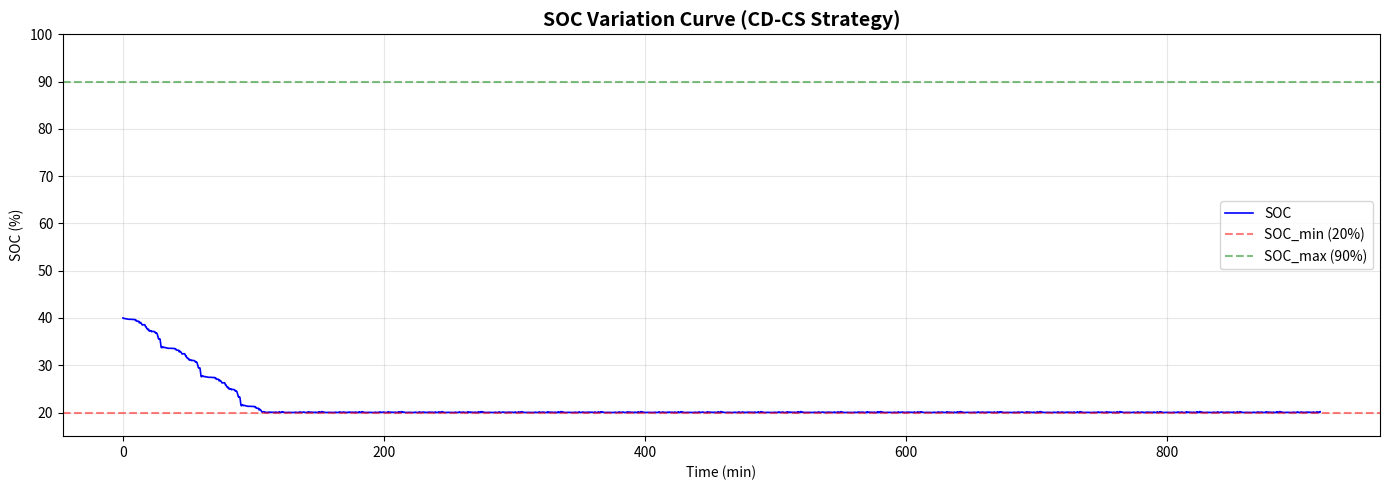
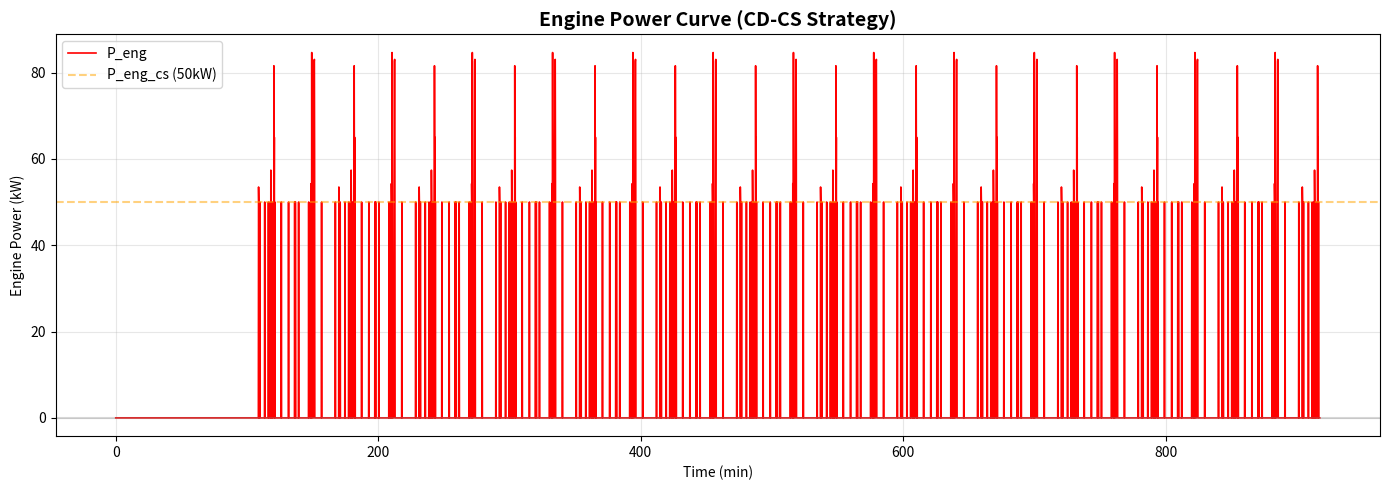
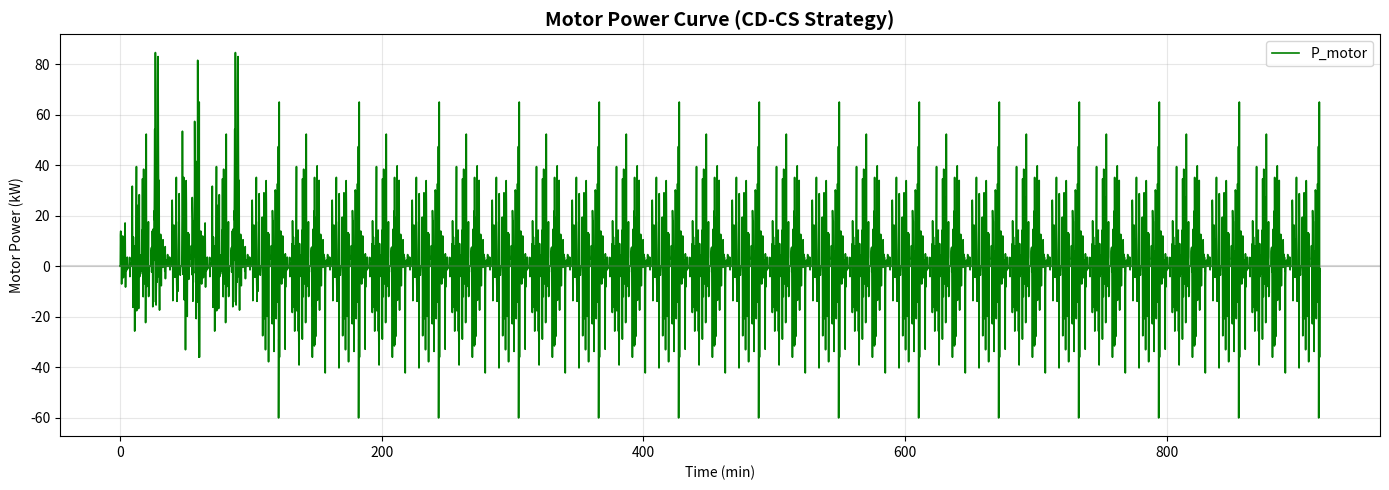
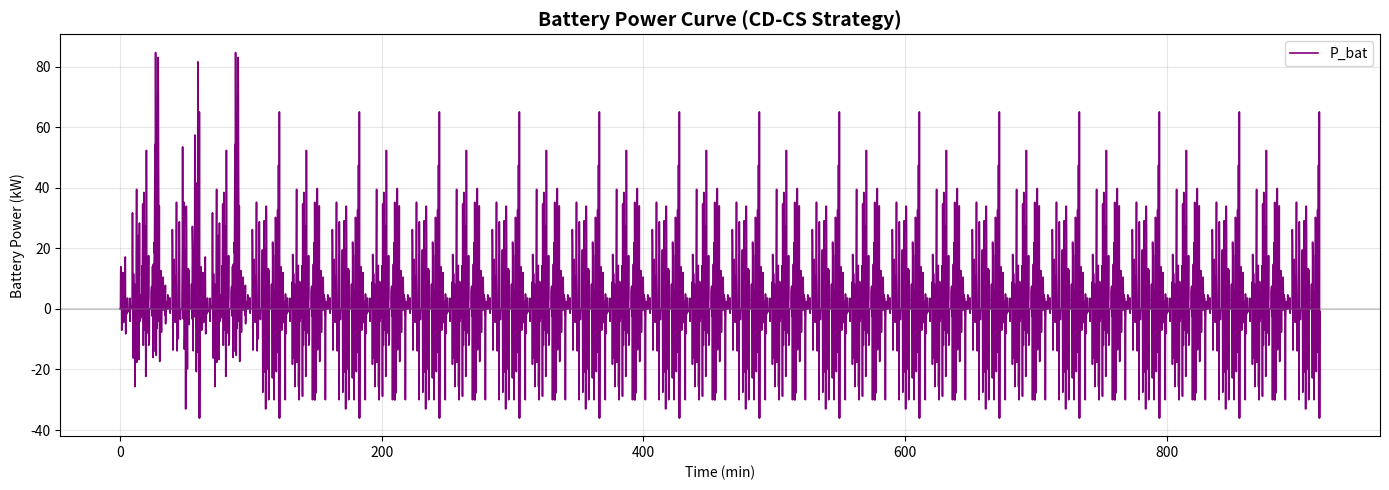
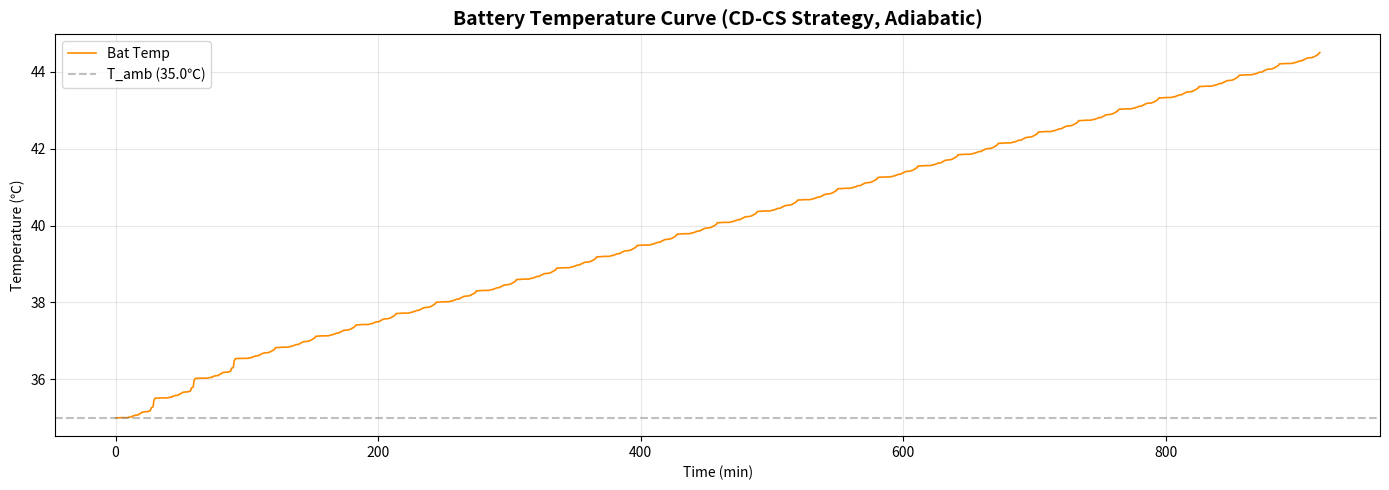

Write the Python code that produced these figures, in order.
import numpy as np
import pandas as pd
from scipy.interpolate import interp1d
import matplotlib
matplotlib.use('Agg')
import matplotlib.pyplot as plt

# ================= 1. 参数与模型初始化 =================
class VehicleParams:
    def __init__(self, T_amb=35.0, SOC_init=0.40):
        # 车辆基本参数
        self.m = 3120.0       # 整备质量
        self.delta = 1.1      # 旋转质量换算系数
        self.Cd = 0.6         # 风阻系数
        self.A = 3.25         # 迎风面积
        self.f = 0.009        # 滚动阻力系数
        self.g = 9.81
        self.rho = 1.225      # 空气密度
        self.eta_T = 0.95     # 传动系效率
        self.eta_m = 0.95     # 电机效率
        
        # 电池参数
        self.Cap_Ah = 155.0   # 电池容量
        self.V_nom = 350.4    # 额定电压
        self.R0 = 0.03        # 内阻
        self.SOC_init = SOC_init
        self.SOC_min = 0.20   # 下限SOC
        self.SOC_max = 0.90   # 上限SOC
        
        # 热力学参数 (绝热设置)
        self.T_init = T_amb
        self.T_amb = T_amb
        self.m_bat = 267.0    # 电池包质量
        self.cp_bat = 1100.0  # 电池比热容
        self.C_th = self.m_bat * self.cp_bat  # 电池包总热容
        self.h_amb = 0.0      # 去除自然冷却：自然对流换热系数设为0
        self.T_cool_on = 9999.0  # 不启动主动冷却
        self.T_cool_off = 9999.0
        self.P_cool = 0.0
        
        # 燃油与发动机参数
        self.fuel_density = 0.75
        self.fuel_lhv = 43000.0
        self.fuel_tank_L = 1e9  # 油箱不限大小
        self.fuel_remaining_L = 1e9
        eng_p = [0, 10, 20, 30, 40, 50, 60, 70, 80, 90, 100, 110, 120]
        eng_fc = [0, 1.8, 3.6, 5.2, 6.5, 7.5, 8.2, 8.8, 9.2, 9.6, 10.0, 10.3, 10.0]
        self.eng_fc_interp = interp1d(eng_p, eng_fc, kind='linear', fill_value="extrapolate")
        self.P_eng_cs = 50.0  # CS阶段发动机恒定输出功率

# ================= 2. 完整 CLTC-P 工况数据 (1800点, 1秒/步) =================
def get_cltc_p_data(cycles=30):
    raw_speeds = "0.0 0.0 0.0 0.0 0.0 0.0 0.0 0.0 0.0 0.0 0.0 0.0 0.0 0.0 0.0 3.2 5.4 8.5 11.5 14.1 16.2 18.7 19.9 19.0 20.6 20.7 24.1 25.8 27.4 28.9 30.1 31.3 31.2 31.2 32.3 33.3 33.4 33.6 33.4 33.3 33.1 33.3 33.5 33.0 32.8 32.6 32.7 32.3 31.9 31.3 30.8 30.6 29.9 29.1 27.0 25.0 22.8 22.1 21.3 20.3 21.2 22.2 21.6 22.1 23.2 23.8 23.2 22.1 21.2 20.0 18.3 15.0 10.0 5.7 2.1 0.0 0.0 0.0 0.0 0.0 0.0 0.0 0.0 0.0 0.0 0.0 0.0 0.0 0.0 0.0 0.0 0.0 0.0 0.0 0.0 0.0 0.0 0.0 0.0 0.0 0.0 0.0 0.0 0.0 0.0 0.0 0.0 1.4 2.9 4.2 5.3 6.4 7.6 8.7 9.7 10.9 11.8 12.3 13.1 14.7 16.9 18.9 20.2 20.7 20.8 20.6 19.9 19.3 19.1 19.3 19.9 20.9 22.0 23.2 24.3 25.5 26.4 26.9 27.0 26.8 26.6 26.5 26.6 27.0 27.5 27.8 27.6 26.6 25.2 23.6 22.1 20.6 19.3 18.7 18.7 19.1 19.5 19.5 18.9 17.7 16.5 15.7 15.5 15.5 15.6 16.0 17.0 17.9 18.3 18.0 17.1 15.4 13.5 12.0 11.1 10.6 10.5 10.8 11.2 11.4 11.5 11.9 12.4 13.0 13.5 13.7 13.8 13.7 13.3 12.4 11.4 10.6 10.4 10.5 10.9 11.6 12.4 12.9 13.2 13.4 13.5 13.6 13.6 13.5 13.5 13.5 14.0 15.2 16.5 17.3 17.6 17.6 17.5 17.0 16.3 15.5 14.2 12.7 11.4 10.7 10.4 10.5 10.9 11.6 12.0 12.1 12.2 13.0 15.2 18.2 21.0 23.1 24.3 24.6 24.8 25.2 26.2 27.5 28.5 29.0 29.3 29.4 29.2 28.7 27.9 26.8 25.1 23.2 21.2 18.5 14.9 11.6 9.1 7.0 5.6 4.8 4.1 3.3 2.5 1.5 0.0 0.0 0.0 0.0 0.0 0.0 0.0 0.0 0.0 0.0 0.0 0.0 0.0 0.0 0.0 0.0 0.0 0.0 0.0 0.0 1.1 3.2 5.5 7.8 9.3 9.6 10.4 11.3 11.4 9.8 9.6 7.1 5.5 4.0 0.7 0.0 0.0 0.0 0.0 0.0 0.0 0.0 0.0 0.0 0.0 0.0 0.0 0.0 0.0 0.0 0.0 0.0 0.0 0.0 0.0 0.0 0.0 0.0 0.0 0.0 0.0 0.0 0.0 0.0 0.0 0.0 0.0 0.0 0.0 0.0 3.6 6.2 9.7 11.0 12.2 12.5 12.6 12.5 11.6 10.3 8.8 8.3 7.4 6.6 6.8 8.1 10.1 10.6 10.4 10.0 9.4 8.6 5.7 4.6 0.0 0.0 0.0 0.0 0.0 0.0 0.0 0.0 0.0 0.0 0.0 0.0 0.0 0.0 0.0 0.0 0.0 0.0 0.0 0.0 0.0 0.0 0.0 0.0 0.0 0.0 0.0 0.0 0.0 0.0 0.0 0.0 0.0 0.0 0.0 0.0 0.0 0.0 0.0 0.0 0.0 0.0 0.0 0.0 0.0 0.0 0.0 0.0 0.0 0.0 0.0 0.0 0.0 0.0 0.0 0.0 0.0 0.0 0.0 0.0 0.0 0.0 0.0 0.0 0.0 0.0 0.0 0.0 0.0 0.0 0.0 0.0 0.0 0.0 0.0 0.0 2.0 4.0 5.7 7.5 8.8 9.2 10.9 11.8 12.6 13.5 14.0 14.6 15.3 16.2 16.8 17.1 17.5 17.5 17.6 17.0 15.1 13.3 11.8 10.6 9.6 8.6 7.1 5.8 4.9 3.9 6.3 4.6 2.1 0.0 0.0 0.0 0.0 0.0 0.0 0.0 0.0 0.0 0.0 0.0 0.0 0.0 0.0 0.0 0.0 0.0 0.0 0.0 0.0 0.0 0.0 0.0 0.0 0.0 0.0 0.0 0.0 0.0 0.0 0.0 0.0 0.0 0.0 0.0 0.0 0.0 0.0 0.0 0.0 0.0 0.0 0.0 0.0 0.0 0.0 0.0 0.0 0.0 0.0 0.0 0.0 0.0 0.0 0.0 0.0 0.0 0.0 0.0 0.0 0.0 0.0 0.0 0.0 0.0 0.0 0.0 0.0 0.0 0.0 0.0 0.0 0.0 0.0 0.0 0.0 0.0 0.0 0.0 0.0 0.0 0.0 0.0 0.0 0.0 0.0 0.0 5.4 10.6 14.5 15.0 16.4 19.7 24.8 26.6 26.1 27.1 30.2 33.5 34.5 34.0 33.5 34.5 36.9 39.2 41.5 43.4 44.4 45.2 46.1 46.1 45.8 45.5 46.1 46.5 47.0 47.5 48.1 48.0 46.8 46.0 44.5 42.0 39.9 38.3 35.5 31.4 28.1 24.1 18.1 14.2 10.5 6.3 4.2 2.9 1.6 0.0 0.0 0.0 0.0 0.0 0.0 0.0 0.0 4.3 6.1 7.8 10.8 14.5 15.2 17.4 20.9 22.5 22.5 22.4 22.4 23.3 23.7 24.2 26.9 30.0 33.1 34.1 34.4 36.5 37.5 37.2 36.7 37.2 37.9 39.6 40.0 41.1 41.8 43.2 43.8 44.2 43.9 44.3 44.7 45.2 44.8 44.2 44.2 44.0 42.8 42.7 43.2 42.1 41.5 40.6 39.7 38.5 37.6 37.1 37.1 37.2 37.9 37.8 36.7 36.6 37.2 36.2 36.6 36.1 35.1 34.1 30.9 23.9 20.9 20.4 19.9 20.7 22.8 25.2 26.5 26.4 25.7 24.7 22.6 20.9 20.1 18.7 16.8 15.3 14.3 13.6 12.9 12.2 11.1 9.9 8.1 5.2 2.1 0.0 0.0 0.0 0.0 0.0 0.0 0.0 0.0 0.0 0.0 0.0 0.0 0.0 0.0 0.0 5.6 7.9 10.9 11.5 12.9 14.5 15.0 14.5 13.7 14.1 14.7 14.8 14.9 15.2 15.2 15.4 15.0 13.9 13.0 14.1 18.1 22.3 25.4 27.0 29.0 31.2 33.0 34.6 36.5 38.6 41.0 43.1 44.9 47.0 49.0 51.3 55.5 57.8 60.1 61.0 61.7 61.9 61.0 60.0 59.0 58.0 57.1 56.1 52.9 51.2 47.5 43.6 40.1 37.4 36.9 37.0 37.0 36.3 35.5 33.4 30.0 26.2 23.5 19.6 14.8 10.6 7.2 3.5 0.0 0.0 0.0 0.0 0.0 0.0 0.0 0.0 0.0 0.0 0.0 0.0 0.0 0.0 0.0 0.0 0.0 0.0 0.0 6.4 10.4 9.4 11.1 15.1 19.4 19.3 18.1 18.8 20.8 22.7 24.5 25.8 27.9 30.7 32.9 32.0 31.6 33.4 35.1 37.0 38.7 38.5 37.3 37.5 37.5 35.2 33.5 32.6 31.9 31.0 31.8 33.3 35.3 36.2 37.5 37.6 37.7 36.7 36.2 37.9 39.6 41.2 44.1 45.4 46.5 46.9 47.4 47.8 48.2 48.2 42.5 42.8 42.5 43.0 44.2 45.1 45.9 46.7 47.1 47.5 48.6 48.7 48.8 49.1 49.1 49.3 49.4 49.4 49.6 50.0 50.5 50.4 52.4 52.5 53.8 55.0 56.2 57.4 58.6 59.3 60.6 61.2 61.3 61.4 61.9 62.0 62.0 61.9 55.2 54.3 49.1 54.5 51.6 50.3 48.7 48.6 47.8 47.4 47.9 47.2 45.7 45.2 45.4 45.1 43.5 42.8 42.0 41.7 40.9 40.1 40.0 38.7 38.0 37.4 36.8 36.4 35.2 34.3 34.0 33.9 34.0 34.0 32.7 31.8 30.8 29.8 28.7 26.9 26.2 24.6 23.2 22.4 21.5 20.2 19.5 18.7 18.1 16.9 15.5 12.1 8.7 7.6 5.9 3.7 1.8 0.0 0.0 0.0 0.0 0.0 0.0 0.0 0.0 0.0 0.0 0.0 0.0 0.0 0.0 0.0 0.0 0.0 0.0 0.0 0.0 0.0 0.0 0.0 0.0 0.0 0.0 0.0 0.0 0.0 0.0 0.0 0.0 0.0 0.0 0.0 0.0 0.0 0.0 0.0 0.0 0.0 0.0 0.0 0.0 0.0 0.0 0.0 0.0 0.0 0.0 0.0 0.0 0.0 0.0 3.0 9.9 12.2 14.0 17.0 17.6 18.2 20.3 22.4 23.6 23.7 23.0 22.0 23.1 25.9 28.4 29.8 32.1 34.0 35.8 37.8 39.2 40.6 41.4 41.8 44.0 48.4 50.5 51.2 52.4 53.4 54.3 56.6 58.3 59.7 61.6 62.8 62.7 63.2 63.9 63.9 63.8 63.8 63.7 63.8 62.4 61.5 60.5 59.8 59.0 59.3 59.3 59.0 58.8 56.8 55.9 55.0 54.6 54.2 53.3 51.3 50.0 47.5 45.0 42.4 40.8 41.2 42.2 43.4 43.5 45.2 45.9 47.1 48.0 47.5 48.3 50.0 51.2 52.5 53.8 54.5 55.0 58.1 58.8 59.7 60.6 61.4 63.2 64.4 65.0 65.1 65.6 66.1 67.5 68.4 69.2 70.1 70.5 70.6 71.0 71.2 70.6 69.9 70.3 69.9 69.6 67.0 65.9 64.8 64.3 63.9 63.2 62.2 61.7 61.7 61.3 59.5 58.5 57.5 56.1 54.8 53.6 52.2 51.0 50.1 49.4 49.1 50.6 51.0 50.6 50.0 49.2 48.6 48.5 48.4 48.4 48.8 49.5 50.2 50.2 50.4 51.7 52.9 54.0 54.9 55.0 56.0 56.2 58.3 59.1 59.7 59.7 59.8 60.1 54.4 54.5 54.6 55.7 56.1 58.6 58.5 58.2 58.3 58.1 58.5 58.0 52.2 49.7 48.1 43.5 37.5 33.8 29.2 26.3 28.3 30.4 31.2 32.0 34.4 35.8 37.3 36.9 34.8 33.4 32.0 28.6 25.1 22.5 21.4 19.5 16.7 13.5 13.0 16.2 20.5 25.4 29.1 32.6 34.3 35.7 39.1 42.8 46.5 49.3 51.8 52.1 52.6 54.2 54.7 58.0 59.7 59.6 59.5 58.9 57.8 57.7 56.5 56.3 55.8 55.6 54.5 54.0 53.2 53.3 53.3 53.1 52.4 52.2 51.2 48.8 46.2 44.7 43.2 40.5 37.9 35.4 34.0 33.4 31.6 31.5 32.8 33.1 34.3 35.1 34.6 30.7 25.9 21.3 17.4 14.0 12.7 11.6 10.4 9.5 9.2 8.8 9.0 8.9 9.1 8.8 9.0 8.9 8.8 8.9 9.2 9.1 7.8 8.7 9.2 9.3 9.5 9.0 9.2 9.5 9.3 9.1 8.9 9.3 9.4 9.3 9.7 10.1 10.3 12.5 15.6 17.3 18.3 21.6 24.5 26.5 27.2 27.5 27.4 26.6 22.9 18.7 15.6 15.1 18.3 21.2 23.7 25.0 27.8 30.9 33.7 36.2 37.0 37.6 38.9 39.9 39.8 38.5 35.4 33.5 31.8 28.8 28.4 26.0 23.3 19.9 17.6 16.0 15.0 17.1 18.9 20.9 23.0 24.0 24.0 23.1 23.5 20.6 17.0 11.9 6.9 3.8 0.0 0.0 0.0 0.0 0.0 0.0 0.0 0.0 0.0 0.0 0.0 0.0 0.0 0.0 0.0 0.0 0.0 0.0 0.0 0.0 0.0 0.0 0.0 0.0 0.0 0.0 0.0 0.0 0.0 0.0 0.0 0.0 0.0 0.0 0.0 0.0 0.0 0.0 0.0 0.0 0.0 0.0 0.0 0.0 0.0 0.0 0.0 0.0 0.0 0.0 0.0 0.0 0.0 0.0 0.0 0.0 0.0 0.0 0.0 0.0 0.0 0.0 0.0 0.0 0.0 0.0 0.0 0.0 0.0 0.0 0.0 0.0 0.0 0.0 0.0 0.0 0.0 0.0 0.0 0.0 0.0 0.0 0.0 0.0 2.9 5.8 9.1 11.9 14.3 15.9 16.3 17.3 17.9 18.7 19.2 19.6 20.8 22.2 21.7 21.2 21.6 23.1 24.7 26.1 27.0 27.7 28.1 28.3 28.3 28.5 28.4 28.4 28.5 28.3 27.5 26.8 25.8 24.7 23.8 23.4 23.3 24.1 25.0 25.7 26.0 26.1 26.2 26.3 25.7 24.5 23.5 22.2 20.5 19.4 18.6 18.9 19.7 21.0 20.6 25.1 27.2 31.2 34.1 36.4 36.8 37.4 38.5 39.8 41.0 42.4 43.6 44.9 46.5 47.5 47.5 47.8 47.6 48.4 49.1 49.8 50.6 51.2 51.6 51.8 51.7 50.1 47.0 45.2 41.1 35.9 30.6 30.0 27.7 24.8 23.8 23.8 23.5 23.4 23.7 23.4 25.3 27.5 29.7 32.3 34.3 35.6 36.3 37.3 37.0 36.5 36.0 35.3 35.0 34.4 32.9 28.9 26.6 26.0 24.5 20.4 18.8 18.1 16.6 15.6 15.3 15.0 15.2 15.3 15.2 15.6 15.9 16.3 16.7 17.2 17.6 18.2 18.8 19.7 20.3 22.6 25.2 26.3 28.0 30.3 31.4 33.2 35.1 36.5 37.3 38.1 38.2 38.3 39.3 40.3 44.3 45.3 46.1 47.5 48.3 48.3 47.7 47.8 48.6 49.8 50.7 52.1 54.2 56.5 58.8 60.5 62.7 65.4 67.3 69.6 71.5 73.6 74.9 75.9 76.0 76.3 77.1 77.9 78.5 78.6 78.5 78.4 78.4 78.3 78.3 78.3 78.2 77.8 76.9 75.7 74.3 73.3 72.9 72.8 72.7 72.8 73.2 74.0 76.6 79.5 82.5 85.1 87.3 89.2 90.7 90.9 90.8 90.9 90.9 90.8 90.9 90.7 90.4 90.6 90.7 89.2 87.9 86.3 85.1 84.0 82.9 81.7 79.8 79.7 80.1 80.6 80.3 82.3 81.7 81.6 80.6 81.2 76.6 74.9 73.8 72.1 69.5 67.2 65.1 63.4 59.9 60.2 57.0 56.0 54.7 54.2 54.0 53.6 53.3 52.5 51.9 51.2 50.7 50.2 49.4 48.9 48.3 49.2 50.0 51.4 52.8 53.3 54.2 54.4 53.8 53.2 52.6 49.0 45.0 39.5 34.7 32.4 31.7 31.0 31.1 30.5 30.6 30.8 33.5 36.4 39.4 42.2 44.9 47.8 50.3 51.3 50.9 50.7 51.2 52.7 54.1 55.6 57.4 60.7 65.0 66.0 66.7 67.9 69.6 71.5 73.6 75.7 78.2 80.8 83.8 86.5 88.4 90.7 93.0 93.7 93.7 95.0 97.3 99.3 101.1 102.3 101.9 103.0 104.6 106.4 107.9 109.2 110.2 110.6 110.6 110.9 111.4 111.9 112.3 112.7 113.4 113.7 114.0 114.0 113.5 113.2 113.2 113.0 112.4 111.8 110.4 109.2 109.6 107.7 107.8 109.3 108.3 105.4 101.7 100.2 98.9 97.8 97.1 96.4 95.3 93.2 90.9 87.4 82.6 77.7 75.3 75.4 73.0 73.4 71.9 67.5 63.1 59.1 52.9 49.5 46.3 47.2 50.2 53.8 57.7 59.7 62.2 65.5 66.4 65.4 65.0 63.3 62.7 61.1 59.5 56.9 52.1 46.5 41.8 36.3 31.5 26.7 23.4 20.5 16.2 14.8 14.1 13.5 12.7 12.3 12.0 11.2 11.2 10.7 9.8 8.2 2.9 0.0 0.0 0.0 0.0 0.0 0.0 0.0 0.0 0.0"
    v_single = np.array([float(x) for x in raw_speeds.split()])
    v_kmh = np.tile(v_single, cycles)
    t = np.arange(0, len(v_kmh))
    return t, v_kmh

# ================= 3. 需求功率计算 =================
def calculate_req_power(vp, v_kmh):
    dt = 1.0
    v_ms = v_kmh / 3.6
    a_ms2 = np.gradient(v_ms, dt)
    a_ms2[0] = 0
    P_roll = vp.m * vp.g * vp.f * v_ms
    P_aero = 0.5 * vp.rho * vp.Cd * vp.A * (v_ms**3)
    P_acc = vp.m * vp.delta * v_ms * a_ms2
    P_req = (P_roll + P_aero + P_acc) / (vp.eta_T * vp.eta_m) / 1000
    P_req = np.where(P_req < 0, np.maximum(P_req, -60) * 0.6, P_req)
    return P_req, v_ms, a_ms2

# ================= 4. CD-CS 控制策略仿真 (增加历史记录) =================
def simulate_CD_CS(vp, P_req):
    dt = 1.0
    SOC = vp.SOC_init
    T = vp.T_amb
    total_fuel_g = 0.0
    total_kWh_bat = 0.0
    T_max = T
    fuel_consumed_L = 0.0
    actual_steps = 0
    N = len(P_req)
    
    # 历史记录数组
    hist_soc = np.zeros(N)
    hist_p_eng = np.zeros(N)
    hist_p_bat = np.zeros(N)
    hist_p_req = np.zeros(N)
    hist_T = np.zeros(N)
    
    for t in range(N):
        if vp.fuel_remaining_L <= 0 and SOC <= vp.SOC_min:
            break
        actual_steps += 1
        p_req = P_req[t]
        
        # CD-CS 策略
        if SOC > vp.SOC_min:
            P_eng = 0
            P_bat = p_req
        else:
            if SOC > vp.SOC_max:
                P_eng = 0
                P_bat = p_req
            else:
                P_eng = vp.P_eng_cs if p_req <= vp.P_eng_cs else p_req
                P_bat = p_req - P_eng
                if P_bat < -30:
                    P_bat = -30
        
        # 发动机油耗计算
        if P_eng > 0:
            fuel_g_per_s = float(vp.eng_fc_interp(P_eng))
            total_fuel_g += fuel_g_per_s * dt
            fuel_consumed_L = total_fuel_g / (vp.fuel_density * 1000)
            vp.fuel_remaining_L = vp.fuel_tank_L - fuel_consumed_L
        
        # 电池SOC计算
        I_bat = (P_bat * 1000) / vp.V_nom
        SOC -= (I_bat * dt) / (3600 * vp.Cap_Ah)
        SOC = np.clip(SOC, vp.SOC_min, vp.SOC_max)
        
        # 电池热力学计算 (绝热，无冷却)
        Q_gen = (I_bat**2) * vp.R0
        Q_cool = 0.0
        Q_amb = 0.0
        T += dt * (Q_gen - Q_cool - Q_amb) / vp.C_th
        if T > T_max:
            T_max = T
        total_kWh_bat += P_bat * dt / 3600
        
        # 记录历史
        hist_soc[t] = SOC
        hist_p_eng[t] = P_eng
        hist_p_bat[t] = P_bat
        hist_p_req[t] = p_req
        hist_T[t] = T
    
    return (total_fuel_g, total_kWh_bat, SOC, T, T_max, fuel_consumed_L, actual_steps,
            hist_soc[:actual_steps], hist_p_eng[:actual_steps], hist_p_bat[:actual_steps],
            hist_p_req[:actual_steps], hist_T[:actual_steps])

# ================= 5. 运行与输出 =================
cycles = 30
T_amb = 35.0
SOC_init = 0.40

t, v = get_cltc_p_data(cycles=cycles)
v_ms_all = v / 3.6
dt = 1.0

vp = VehicleParams(T_amb=T_amb, SOC_init=SOC_init)
P_req, v_ms, a_ms2 = calculate_req_power(vp, v)

f_g, e_kWh, soc_end, t_end, t_max, fuel_consumed, actual_steps, \
    h_soc, h_pe, h_pb, h_pr, h_T = simulate_CD_CS(vp, P_req)

distance_km = np.sum(v_ms[:actual_steps] * dt) / 1000
fuel_per_100km = fuel_consumed / distance_km * 100
elec_per_100km = e_kWh / distance_km * 100

# 电机功率 = 需求功率 - 发动机功率
h_pm = h_pr - h_pe

results = [{
    "初始SOC": SOC_init,
    "环境温度(℃)": T_amb,
    "CS功率(kW)": 50.0,
    "循环次数": cycles,
    "行驶里程": round(distance_km, 2),
    "终止SOC": round(soc_end, 3),
    "终止温度(℃)": round(t_end, 1),
    "最高温度(℃)": round(t_max, 1),
    "燃油消耗(L)": round(fuel_consumed, 2),
    "电能净消耗": round(e_kWh, 1),
    "百公里油耗(L/100km)": round(fuel_per_100km, 2),
    "百公里电耗(kWh/100km)": round(elec_per_100km, 2),
    "等效油耗(L/100km)": round((fuel_consumed + e_kWh*0.5)/distance_km * 100, 2)
}]
df = pd.DataFrame(results)
print(f"=== CD-CS 策略综合评价表 (完整CLTC-P工况 {cycles}次循环, 初始温度{T_amb}℃, 初始SOC={SOC_init*100:.0f}%, 绝热无冷却) ===")
print(df.to_string(index=False))

# ================= 6. 生成5张曲线图 =================
ds = 10  # 降采样以加速绘图
t_arr = t[:actual_steps][::ds] / 60.0  # 转换为分钟

# 图1: SOC变化曲线
fig, ax = plt.subplots(figsize=(14, 5))
ax.plot(t_arr, np.array(h_soc[::ds]) * 100, color='blue', linewidth=1.2, label='SOC')
ax.axhline(y=20, color='red', linestyle='--', alpha=0.5, label='SOC_min (20%)')
ax.axhline(y=90, color='green', linestyle='--', alpha=0.5, label='SOC_max (90%)')
ax.set_title('SOC Variation Curve (CD-CS Strategy)', fontsize=14, fontweight='bold')
ax.set_xlabel('Time (min)')
ax.set_ylabel('SOC (%)')
ax.legend(fontsize=10)
ax.grid(True, alpha=0.3)
ax.set_ylim(15, 100)
plt.tight_layout()
plt.savefig('01_soc_cdcs.png', dpi=150)
plt.close()
print("已生成: 01_soc_cdcs.png")

# 图2: 发动机功率曲线
fig, ax = plt.subplots(figsize=(14, 5))
ax.plot(t_arr, np.array(h_pe[::ds]), color='red', linewidth=1.2, label='P_eng')
ax.axhline(y=0, color='gray', linestyle='-', alpha=0.3)
ax.axhline(y=50, color='orange', linestyle='--', alpha=0.5, label='P_eng_cs (50kW)')
ax.set_title('Engine Power Curve (CD-CS Strategy)', fontsize=14, fontweight='bold')
ax.set_xlabel('Time (min)')
ax.set_ylabel('Engine Power (kW)')
ax.legend(fontsize=10)
ax.grid(True, alpha=0.3)
plt.tight_layout()
plt.savefig('02_engine_power_cdcs.png', dpi=150)
plt.close()
print("已生成: 02_engine_power_cdcs.png")

# 图3: 电机功率曲线
fig, ax = plt.subplots(figsize=(14, 5))
ax.plot(t_arr, np.array(h_pm[::ds]), color='green', linewidth=1.2, label='P_motor')
ax.axhline(y=0, color='gray', linestyle='-', alpha=0.3)
ax.set_title('Motor Power Curve (CD-CS Strategy)', fontsize=14, fontweight='bold')
ax.set_xlabel('Time (min)')
ax.set_ylabel('Motor Power (kW)')
ax.legend(fontsize=10)
ax.grid(True, alpha=0.3)
plt.tight_layout()
plt.savefig('03_motor_power_cdcs.png', dpi=150)
plt.close()
print("已生成: 03_motor_power_cdcs.png")

# 图4: 电池功率曲线
fig, ax = plt.subplots(figsize=(14, 5))
ax.plot(t_arr, np.array(h_pb[::ds]), color='purple', linewidth=1.2, label='P_bat')
ax.axhline(y=0, color='gray', linestyle='-', alpha=0.3)
ax.set_title('Battery Power Curve (CD-CS Strategy)', fontsize=14, fontweight='bold')
ax.set_xlabel('Time (min)')
ax.set_ylabel('Battery Power (kW)')
ax.legend(fontsize=10)
ax.grid(True, alpha=0.3)
plt.tight_layout()
plt.savefig('04_battery_power_cdcs.png', dpi=150)
plt.close()
print("已生成: 04_battery_power_cdcs.png")

# 图5: 电池温度曲线
fig, ax = plt.subplots(figsize=(14, 5))
ax.plot(t_arr, np.array(h_T[::ds]), color='darkorange', linewidth=1.2, label='Bat Temp')
ax.axhline(y=T_amb, color='gray', linestyle='--', alpha=0.5, label=f'T_amb ({T_amb}℃)')
ax.set_title('Battery Temperature Curve (CD-CS Strategy, Adiabatic)', fontsize=14, fontweight='bold')
ax.set_xlabel('Time (min)')
ax.set_ylabel('Temperature (℃)')
ax.legend(fontsize=10)
ax.grid(True, alpha=0.3)
plt.tight_layout()
plt.savefig('05_battery_temp_cdcs.png', dpi=150)
plt.close()
print("已生成: 05_battery_temp_cdcs.png")

print("\nCD-CS策略所有5张曲线图已生成完毕！")
